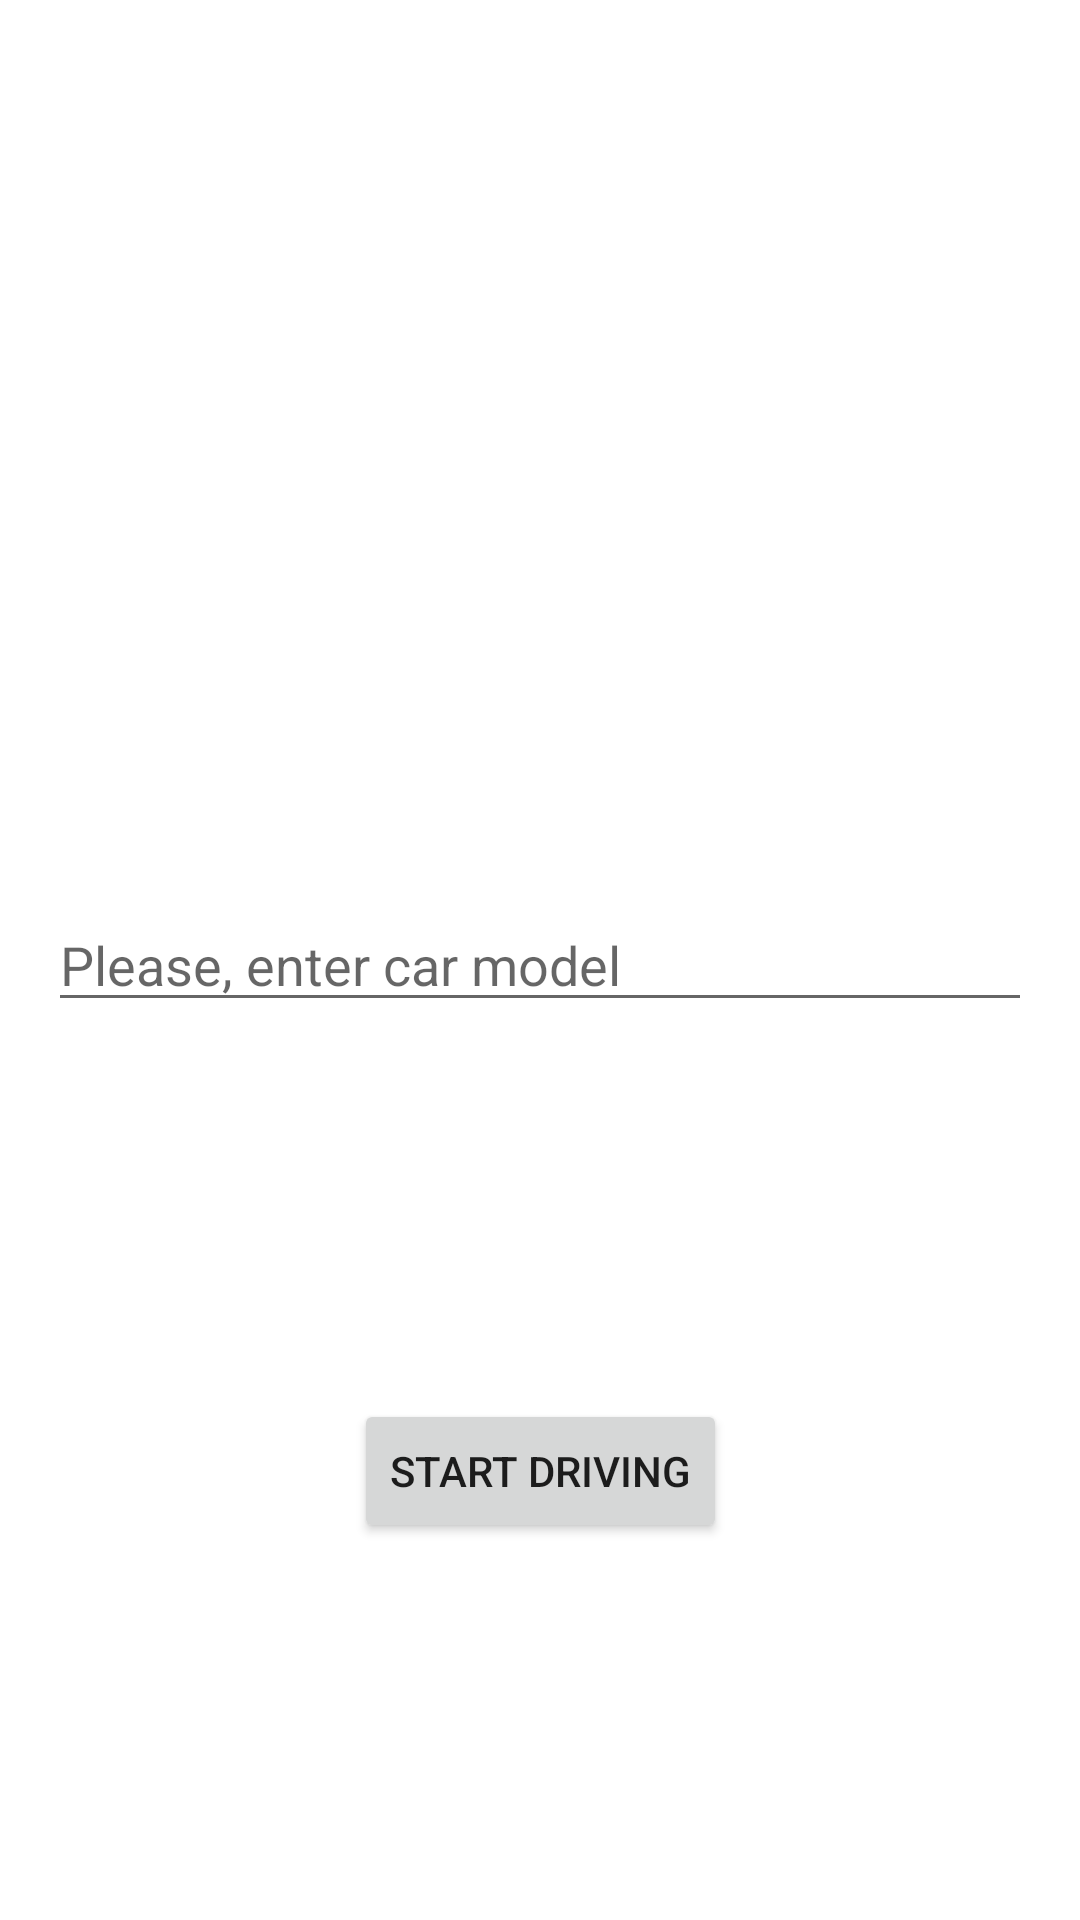

Write the Android layout XML for this screen, with the resource values it uses.
<!-- AndroidManifest.xml: application theme Theme.TrafficLights -->
<!-- res/layout/fragment_car_model.xml -->
<?xml version="1.0" encoding="utf-8"?>
<androidx.constraintlayout.widget.ConstraintLayout xmlns:android="http://schemas.android.com/apk/res/android"
    xmlns:tools="http://schemas.android.com/tools"
    android:layout_width="match_parent"
    android:layout_height="match_parent"
    xmlns:app="http://schemas.android.com/apk/res-auto"
    tools:context=".FragmentCarModel">

    <EditText
        android:id="@+id/et_car_model"
        android:layout_width="0dp"
        android:layout_height="wrap_content"
        android:hint="@string/hint_enter_car_model"
        android:layout_margin="@dimen/spacing_16"
        app:layout_constraintBottom_toBottomOf="parent"
        app:layout_constraintEnd_toEndOf="parent"
        app:layout_constraintStart_toStartOf="parent"
        app:layout_constraintTop_toTopOf="parent" />

    <Button
        android:id="@+id/btn_start"
        android:layout_width="wrap_content"
        android:layout_height="wrap_content"
        android:text="@string/btn_txt_start_driving"
        app:layout_constraintStart_toStartOf="parent"
        app:layout_constraintEnd_toEndOf="parent"
        app:layout_constraintTop_toBottomOf="@id/et_car_model"
        app:layout_constraintBottom_toBottomOf="parent"/>

</androidx.constraintlayout.widget.ConstraintLayout>
<!-- resources referenced by this layout -->
<resources>
  <dimen name="spacing_16">16dp</dimen>
  <string name="btn_txt_start_driving">Start Driving</string>
  <string name="hint_enter_car_model">Please, enter car model</string>
  <style name="Theme.TrafficLights" parent="Theme.MaterialComponents.DayNight.NoActionBar">
          
          <item name="colorPrimary">@color/purple_500</item>
          <item name="colorPrimaryVariant">@color/purple_700</item>
          <item name="colorOnPrimary">@color/white</item>
          
          <item name="colorSecondary">@color/teal_200</item>
          <item name="colorSecondaryVariant">@color/teal_700</item>
          <item name="colorOnSecondary">@color/black</item>
          
          <item name="android:statusBarColor">?attr/colorPrimaryVariant</item>
          
      </style>
  <color name="purple_500">#FF6200EE</color>
  <color name="purple_700">#FF3700B3</color>
  <color name="white">#FFFFFFFF</color>
  <color name="teal_200">#FF03DAC5</color>
  <color name="teal_700">#FF018786</color>
  <color name="black">#FF000000</color>
</resources>
